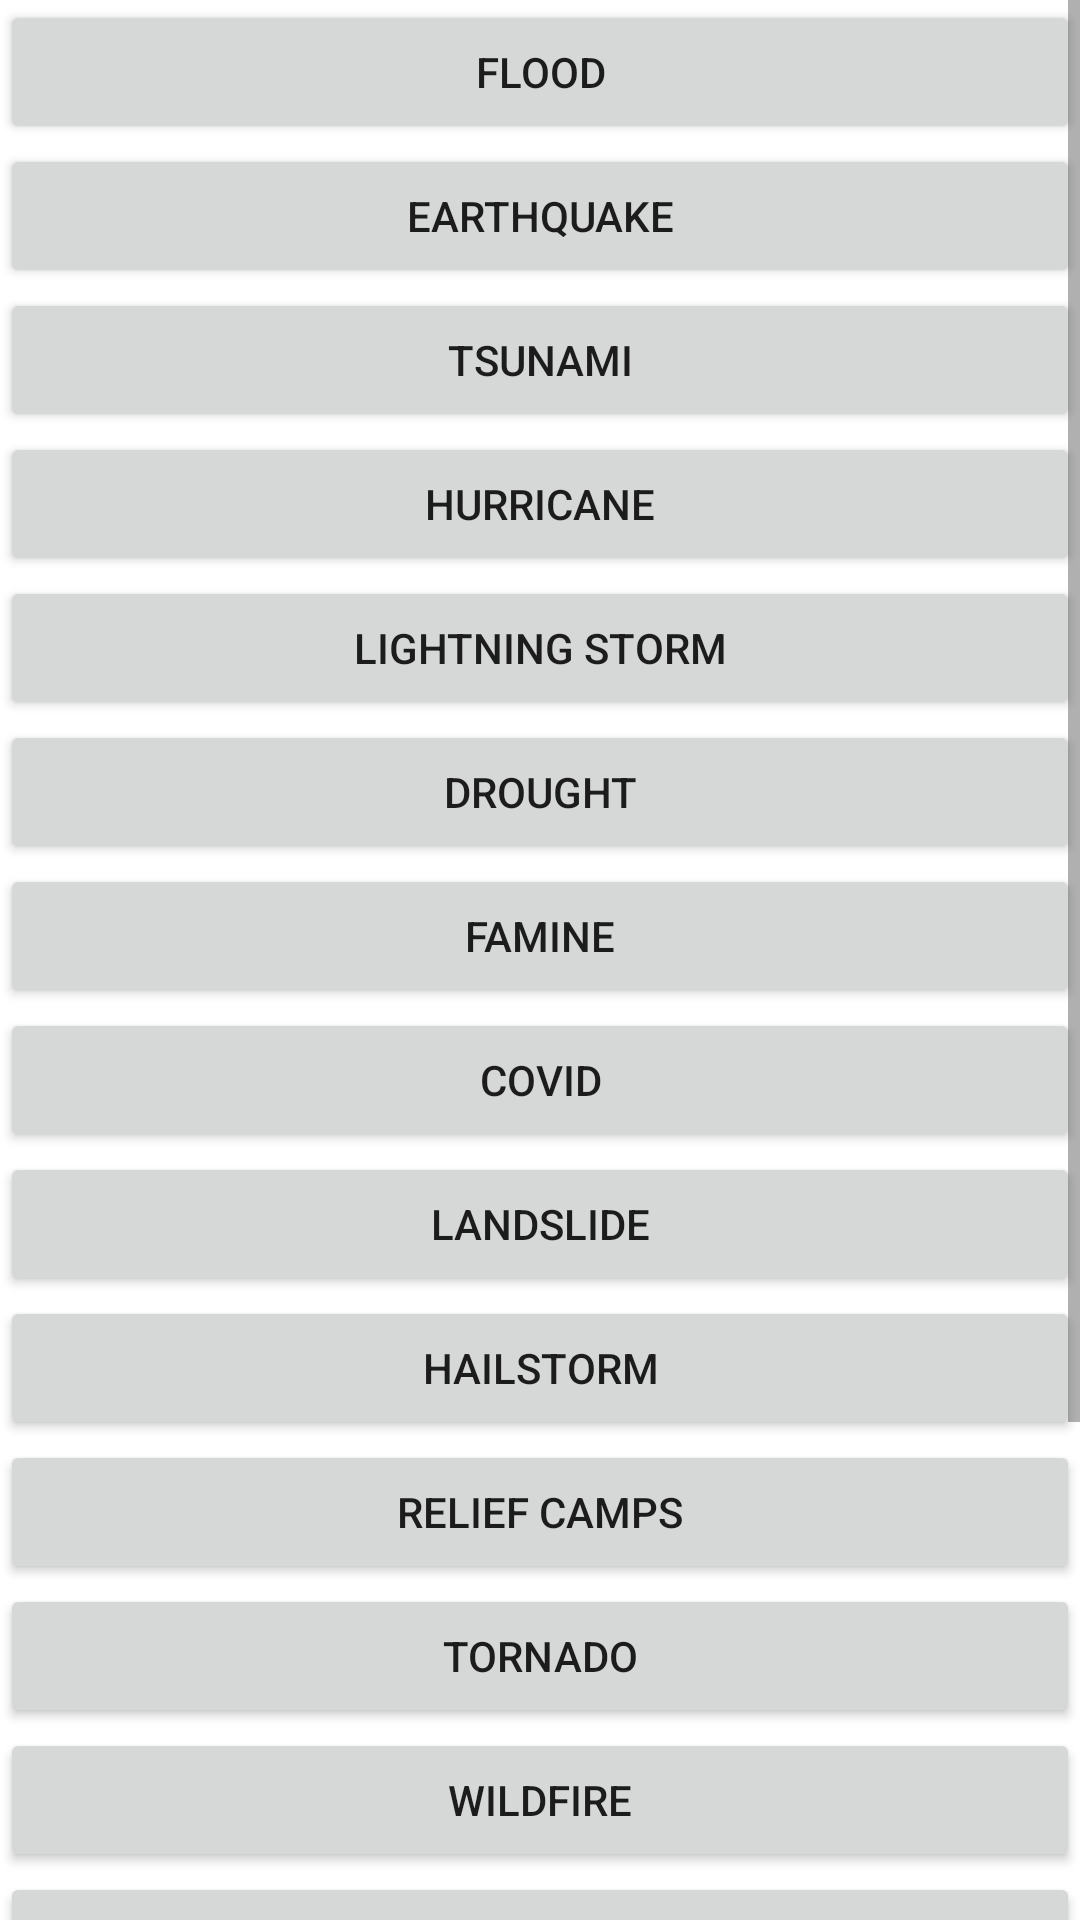

The Android layout XML behind this screen, and the referenced resources:
<!-- AndroidManifest.xml: application theme Theme.Disaster -->
<!-- res/layout/fragment_dashboard.xml -->
<?xml version="1.0" encoding="utf-8"?>
<ScrollView xmlns:android="http://schemas.android.com/apk/res/android"
    xmlns:app="http://schemas.android.com/apk/res-auto"
    xmlns:tools="http://schemas.android.com/tools"
    android:layout_width="match_parent"
    android:layout_height="match_parent"
    tools:context=".ui.dashboard.DashboardFragment">
    <LinearLayout
        android:layout_width="match_parent"
        android:layout_height="match_parent"
        android:orientation="vertical" >

    <Button
        android:id="@+id/flood"
        android:layout_width="match_parent"
        android:layout_height="wrap_content"
        android:text="Flood"
        android:textAlignment="center"
        app:layout_constraintStart_toStartOf="parent"
        tools:layout_editor_absoluteY="70dp" />

    <Button
        android:id="@+id/button2"
        android:layout_width="match_parent"
        android:layout_height="wrap_content"
        android:text="Earthquake"
        android:textAlignment="center"
        tools:layout_editor_absoluteX="0dp"
        tools:layout_editor_absoluteY="118dp" />

    <Button
        android:id="@+id/button4"
        android:layout_width="match_parent"
        android:layout_height="wrap_content"
        android:text="Tsunami"
        android:textAlignment="center"
        tools:layout_editor_absoluteX="0dp"
        tools:layout_editor_absoluteY="166dp" />

    <Button
        android:id="@+id/button5"
        android:layout_width="match_parent"
        android:layout_height="wrap_content"
        android:text="Hurricane"
        android:textAlignment="center"
        tools:layout_editor_absoluteX="0dp"
        tools:layout_editor_absoluteY="214dp" />

    <Button
        android:id="@+id/button6"
        android:layout_width="match_parent"
        android:layout_height="wrap_content"
        android:text="Lightning Storm"
        android:textAlignment="center"
        tools:layout_editor_absoluteX="0dp"
        tools:layout_editor_absoluteY="318dp" />

    <Button
        android:id="@+id/button7"
        android:layout_width="match_parent"
        android:layout_height="wrap_content"
        android:text="Drought"
        android:textAlignment="center"
        tools:layout_editor_absoluteX="0dp"
        tools:layout_editor_absoluteY="422dp" />

    <Button
        android:id="@+id/button8"
        android:layout_width="match_parent"
        android:layout_height="wrap_content"
        android:text="Famine"
        android:textAlignment="center"
        tools:layout_editor_absoluteX="0dp"
        tools:layout_editor_absoluteY="535dp" />

    <Button
        android:id="@+id/button9"
        android:layout_width="match_parent"
        android:layout_height="wrap_content"
        android:text="Covid"
        android:textAlignment="center"
        tools:layout_editor_absoluteX="0dp"
        tools:layout_editor_absoluteY="621dp" />
        <Button
            android:id="@+id/button10"
            android:layout_width="match_parent"
            android:layout_height="wrap_content"
            android:text="Landslide"
            android:textAlignment="center"
            tools:layout_editor_absoluteX="0dp"
            tools:layout_editor_absoluteY="621dp" />
        <Button
            android:id="@+id/button11"
            android:layout_width="match_parent"
            android:layout_height="wrap_content"
            android:text="HailStorm"
            android:textAlignment="center"
            tools:layout_editor_absoluteX="0dp"
            tools:layout_editor_absoluteY="621dp" />

        <Button
            android:id="@+id/button12"
            android:layout_width="match_parent"
            android:layout_height="wrap_content"
            android:text="Relief Camps"
            android:textAlignment="center"
            tools:layout_editor_absoluteX="0dp"
            tools:layout_editor_absoluteY="621dp" />
        <Button
            android:id="@+id/button13"
            android:layout_width="match_parent"
            android:layout_height="wrap_content"
            android:text="Tornado"
            android:textAlignment="center"
            tools:layout_editor_absoluteX="0dp"
            tools:layout_editor_absoluteY="621dp" />
        <Button
            android:id="@+id/button14"
            android:layout_width="match_parent"
            android:layout_height="wrap_content"
            android:text="Wildfire"
            android:textAlignment="center"
            tools:layout_editor_absoluteX="0dp"
            tools:layout_editor_absoluteY="621dp" />
        <Button
            android:id="@+id/button15"
            android:layout_width="match_parent"
            android:layout_height="wrap_content"
            android:text="Volcano"
            android:textAlignment="center"
            tools:layout_editor_absoluteX="0dp"
            tools:layout_editor_absoluteY="621dp" />
        <Button
            android:id="@+id/button16"
            android:layout_width="match_parent"
            android:layout_height="wrap_content"
            android:text="Cold Wave"
            android:textAlignment="center"
            tools:layout_editor_absoluteX="0dp"
            tools:layout_editor_absoluteY="621dp" />
        <Button
            android:id="@+id/button17"
            android:layout_width="match_parent"
            android:layout_height="wrap_content"
            android:text="Avalanche"
            android:textAlignment="center"
            tools:layout_editor_absoluteX="0dp"
            tools:layout_editor_absoluteY="621dp" />
        <Button
            android:id="@+id/button18"
            android:layout_width="match_parent"
            android:layout_height="wrap_content"
            android:text="Ice Storm"
            android:textAlignment="center"
            tools:layout_editor_absoluteX="0dp"
            tools:layout_editor_absoluteY="621dp" />
        <Button
            android:id="@+id/button19"
            android:layout_width="match_parent"
            android:layout_height="wrap_content"
            android:text="SandStorm"
            android:textAlignment="center"
            tools:layout_editor_absoluteX="0dp"
            tools:layout_editor_absoluteY="621dp" />
    </LinearLayout>



</ScrollView>
<!-- resources referenced by this layout -->
<resources>
  <style name="Theme.Disaster" parent="Theme.MaterialComponents.DayNight.NoActionBar">
          
          <item name="colorPrimary">@color/purple_500</item>
          <item name="colorPrimaryVariant">@color/purple_700</item>
          <item name="colorOnPrimary">@color/white</item>
          
          <item name="colorSecondary">@color/teal_200</item>
          <item name="colorSecondaryVariant">@color/teal_700</item>
          <item name="colorOnSecondary">@color/black</item>
          
          <item name="android:statusBarColor">?attr/colorPrimaryVariant</item>
          
      </style>
  <color name="purple_500">#FF6200EE</color>
  <color name="purple_700">#FF3700B3</color>
  <color name="white">#FFFFFFFF</color>
  <color name="teal_200">#FF03DAC5</color>
  <color name="teal_700">#FF018786</color>
  <color name="black">#FF000000</color>
</resources>
